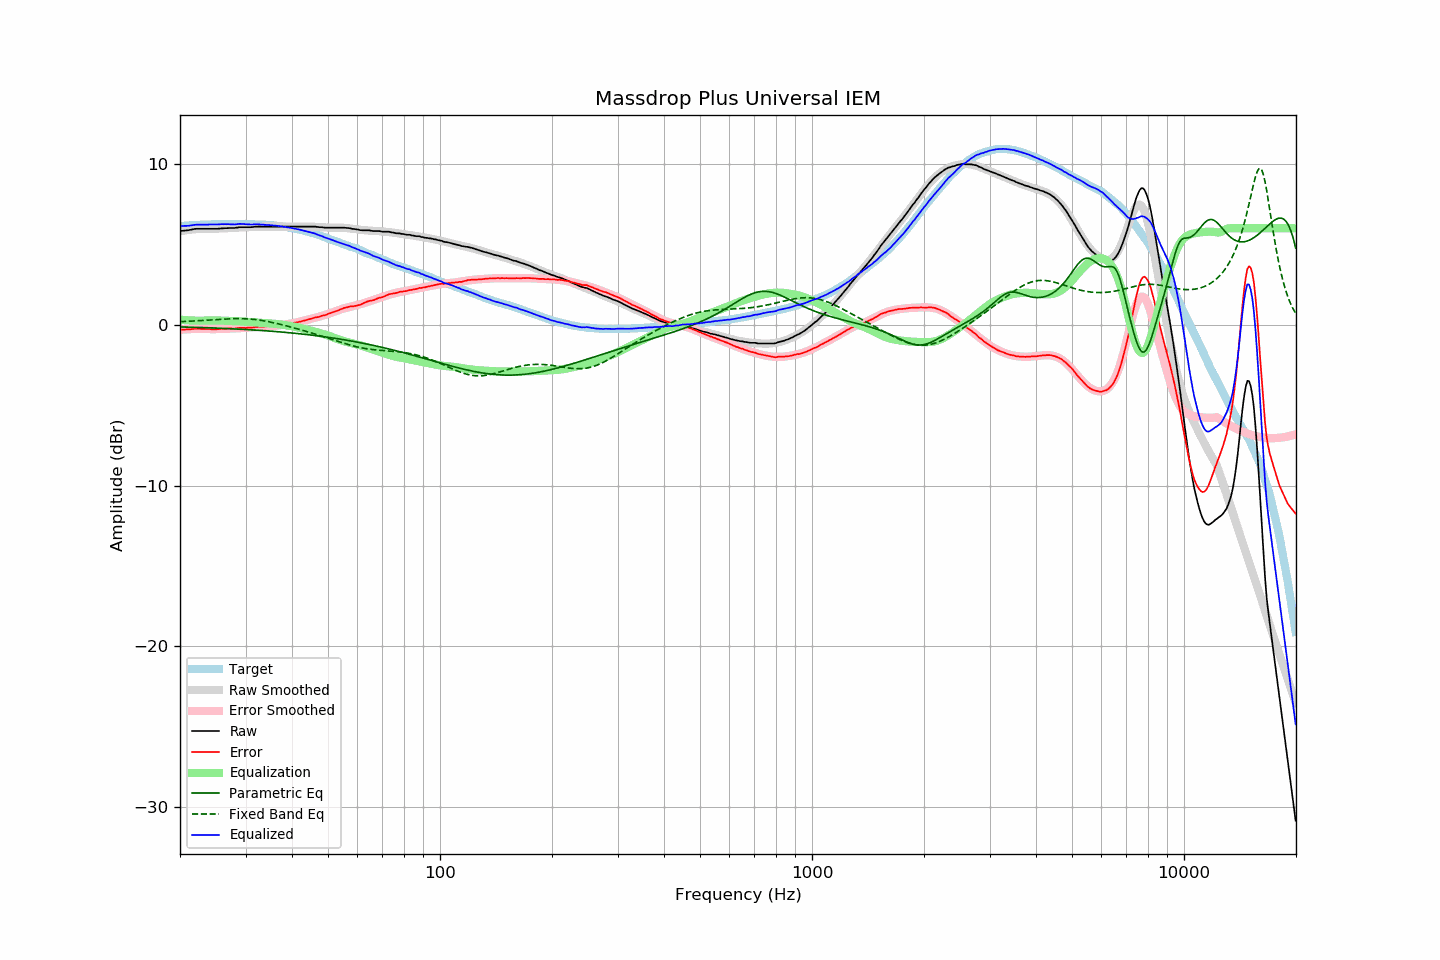

Data behind this chart, as committed beside it:
frequency, raw, error, smoothed, error_smoothed, equalization, parametric_eq, fixed_band_eq, equalized_raw, equalized_smoothed, target
20.00, 5.83, -0.30, 5.81, -0.32, 0.32, -0.13, 0.19, 6.14, 6.13, 6.13
20.20, 5.84, -0.30, 5.83, -0.31, 0.31, -0.14, 0.19, 6.14, 6.14, 6.14
20.40, 5.85, -0.30, 5.85, -0.30, 0.30, -0.14, 0.20, 6.14, 6.15, 6.15
20.61, 5.86, -0.30, 5.86, -0.29, 0.29, -0.14, 0.20, 6.15, 6.15, 6.16
20.81, 5.87, -0.29, 5.88, -0.28, 0.28, -0.14, 0.21, 6.15, 6.16, 6.16
21.02, 5.88, -0.29, 5.89, -0.28, 0.28, -0.15, 0.21, 6.15, 6.17, 6.17
21.23, 5.90, -0.28, 5.91, -0.27, 0.27, -0.15, 0.22, 6.17, 6.18, 6.18
21.44, 5.92, -0.28, 5.92, -0.27, 0.27, -0.15, 0.23, 6.18, 6.19, 6.20
21.66, 5.94, -0.26, 5.93, -0.26, 0.26, -0.15, 0.23, 6.20, 6.19, 6.19
21.87, 5.96, -0.25, 5.94, -0.26, 0.26, -0.16, 0.24, 6.22, 6.20, 6.20
22.09, 5.97, -0.24, 5.95, -0.26, 0.26, -0.16, 0.24, 6.22, 6.20, 6.20
22.31, 5.97, -0.25, 5.95, -0.26, 0.26, -0.16, 0.25, 6.22, 6.21, 6.21
22.54, 5.97, -0.25, 5.96, -0.25, 0.25, -0.17, 0.26, 6.22, 6.21, 6.21
22.76, 5.97, -0.26, 5.97, -0.25, 0.25, -0.17, 0.26, 6.22, 6.22, 6.22
22.99, 5.97, -0.26, 5.97, -0.26, 0.26, -0.17, 0.27, 6.22, 6.22, 6.22
23.22, 5.97, -0.26, 5.97, -0.26, 0.26, -0.18, 0.28, 6.22, 6.23, 6.22
23.45, 5.97, -0.26, 5.97, -0.26, 0.26, -0.18, 0.28, 6.23, 6.23, 6.23
23.69, 5.97, -0.26, 5.97, -0.26, 0.26, -0.18, 0.29, 6.23, 6.23, 6.23
23.92, 5.97, -0.26, 5.97, -0.27, 0.27, -0.19, 0.30, 6.23, 6.24, 6.23
24.16, 5.97, -0.27, 5.97, -0.27, 0.27, -0.19, 0.30, 6.24, 6.24, 6.24
24.40, 5.97, -0.28, 5.97, -0.27, 0.27, -0.20, 0.31, 6.24, 6.24, 6.25
24.65, 5.97, -0.28, 5.97, -0.27, 0.27, -0.20, 0.32, 6.24, 6.24, 6.25
24.89, 5.97, -0.28, 5.97, -0.27, 0.27, -0.20, 0.32, 6.24, 6.24, 6.25
25.14, 5.97, -0.28, 5.98, -0.27, 0.27, -0.21, 0.33, 6.23, 6.25, 6.25
25.39, 5.98, -0.27, 5.98, -0.27, 0.27, -0.21, 0.34, 6.24, 6.25, 6.24
25.65, 5.99, -0.26, 5.98, -0.26, 0.26, -0.22, 0.34, 6.25, 6.25, 6.24
25.91, 6.00, -0.25, 5.99, -0.26, 0.26, -0.22, 0.35, 6.26, 6.25, 6.24
26.16, 6.00, -0.26, 5.99, -0.26, 0.26, -0.22, 0.35, 6.25, 6.25, 6.25
26.43, 6.01, -0.25, 6.00, -0.25, 0.25, -0.23, 0.36, 6.26, 6.25, 6.25
26.69, 6.01, -0.24, 6.00, -0.25, 0.25, -0.23, 0.36, 6.25, 6.25, 6.25
26.96, 6.02, -0.23, 6.01, -0.24, 0.24, -0.24, 0.37, 6.26, 6.25, 6.25
27.23, 6.02, -0.23, 6.02, -0.23, 0.23, -0.24, 0.37, 6.25, 6.25, 6.25
27.50, 6.02, -0.23, 6.02, -0.23, 0.23, -0.25, 0.38, 6.25, 6.25, 6.25
27.77, 6.02, -0.24, 6.03, -0.22, 0.22, -0.25, 0.38, 6.24, 6.25, 6.26
28.05, 6.02, -0.24, 6.03, -0.22, 0.22, -0.26, 0.38, 6.24, 6.25, 6.25
28.33, 6.04, -0.22, 6.04, -0.22, 0.22, -0.26, 0.38, 6.25, 6.26, 6.25
28.62, 6.05, -0.21, 6.04, -0.21, 0.21, -0.27, 0.38, 6.26, 6.26, 6.25
28.90, 6.07, -0.19, 6.05, -0.21, 0.21, -0.27, 0.38, 6.28, 6.26, 6.26
29.19, 6.07, -0.19, 6.05, -0.21, 0.21, -0.28, 0.38, 6.27, 6.26, 6.26
29.48, 6.07, -0.19, 6.06, -0.20, 0.20, -0.28, 0.38, 6.27, 6.26, 6.26
29.78, 6.07, -0.19, 6.06, -0.19, 0.19, -0.29, 0.38, 6.26, 6.26, 6.26
30.08, 6.07, -0.20, 6.07, -0.19, 0.19, -0.30, 0.37, 6.25, 6.26, 6.26
30.38, 6.07, -0.19, 6.07, -0.18, 0.18, -0.30, 0.37, 6.25, 6.25, 6.25
30.68, 6.07, -0.19, 6.08, -0.17, 0.17, -0.31, 0.36, 6.24, 6.25, 6.25
30.99, 6.07, -0.18, 6.08, -0.17, 0.17, -0.31, 0.35, 6.23, 6.25, 6.25
31.30, 6.08, -0.17, 6.09, -0.16, 0.16, -0.32, 0.34, 6.24, 6.25, 6.25
31.61, 6.09, -0.16, 6.09, -0.16, 0.16, -0.33, 0.33, 6.24, 6.24, 6.25
31.93, 6.11, -0.13, 6.09, -0.15, 0.15, -0.33, 0.32, 6.26, 6.24, 6.23
32.24, 6.11, -0.14, 6.09, -0.14, 0.14, -0.34, 0.31, 6.25, 6.24, 6.24
32.57, 6.11, -0.12, 6.10, -0.14, 0.14, -0.34, 0.30, 6.24, 6.23, 6.23
32.89, 6.11, -0.12, 6.10, -0.13, 0.13, -0.35, 0.28, 6.23, 6.23, 6.23
33.22, 6.11, -0.12, 6.10, -0.12, 0.12, -0.36, 0.27, 6.23, 6.23, 6.22
33.55, 6.11, -0.12, 6.11, -0.11, 0.11, -0.37, 0.25, 6.22, 6.22, 6.22
33.89, 6.11, -0.11, 6.11, -0.11, 0.11, -0.37, 0.23, 6.21, 6.22, 6.22
34.23, 6.11, -0.10, 6.11, -0.10, 0.10, -0.38, 0.21, 6.21, 6.21, 6.21
34.57, 6.11, -0.10, 6.11, -0.09, 0.09, -0.39, 0.19, 6.20, 6.20, 6.20
34.92, 6.11, -0.09, 6.11, -0.09, 0.09, -0.39, 0.17, 6.19, 6.20, 6.19
35.27, 6.11, -0.09, 6.11, -0.08, 0.08, -0.40, 0.15, 6.19, 6.19, 6.20
35.62, 6.11, -0.07, 6.11, -0.07, 0.07, -0.41, 0.13, 6.18, 6.18, 6.18
35.97, 6.11, -0.07, 6.11, -0.06, 0.06, -0.42, 0.11, 6.17, 6.17, 6.17
... 635 more rows
